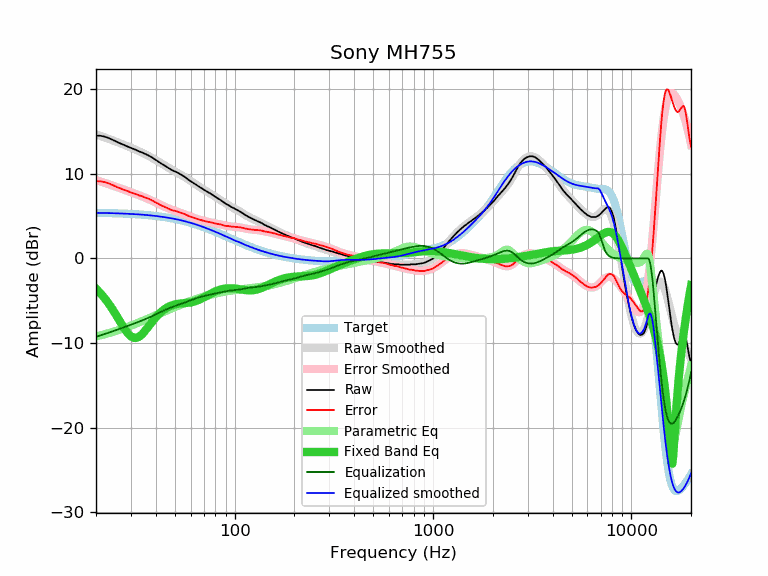

The data file committed next to this chart (first rows):
frequency, raw, error, smoothed, error_smoothed, equalization, parametric_eq, equalized_raw, equalized_smoothed, target
20, 14.53, 9.13, 14.67, 9.27, -9.27, -3.58, 5.25, 5.39, 5.39
21, 14.51, 9.12, 14.50, 9.11, -9.11, -4.09, 5.39, 5.38, 5.38
22, 14.42, 9.04, 14.33, 8.96, -8.96, -4.64, 5.46, 5.38, 5.37
23, 14.27, 8.90, 14.17, 8.80, -8.80, -5.23, 5.46, 5.36, 5.36
24, 14.08, 8.72, 14.01, 8.65, -8.65, -5.86, 5.42, 5.35, 5.35
25, 13.88, 8.54, 13.85, 8.51, -8.51, -6.52, 5.37, 5.34, 5.34
26, 13.69, 8.36, 13.69, 8.37, -8.37, -7.18, 5.32, 5.33, 5.33
27, 13.53, 8.22, 13.54, 8.23, -8.23, -7.82, 5.30, 5.31, 5.31
28, 13.37, 8.07, 13.39, 8.09, -8.09, -8.40, 5.27, 5.30, 5.30
29, 13.21, 7.93, 13.24, 7.96, -7.96, -8.88, 5.24, 5.28, 5.28
30, 13.07, 7.80, 13.10, 7.84, -7.84, -9.21, 5.23, 5.26, 5.26
31, 12.93, 7.68, 12.96, 7.71, -7.71, -9.39, 5.22, 5.24, 5.24
32, 12.81, 7.58, 12.82, 7.59, -7.59, -9.39, 5.22, 5.22, 5.22
33, 12.66, 7.45, 12.67, 7.47, -7.47, -9.25, 5.19, 5.20, 5.20
34, 12.55, 7.37, 12.53, 7.35, -7.35, -9.00, 5.20, 5.18, 5.18
35, 12.41, 7.25, 12.39, 7.23, -7.23, -8.68, 5.18, 5.16, 5.16
36, 12.29, 7.15, 12.24, 7.11, -7.11, -8.33, 5.18, 5.13, 5.13
37, 12.15, 7.04, 12.10, 6.99, -6.99, -7.97, 5.16, 5.11, 5.11
38, 12.00, 6.92, 11.95, 6.87, -6.87, -7.61, 5.13, 5.08, 5.08
39, 11.82, 6.76, 11.80, 6.74, -6.74, -7.28, 5.07, 5.05, 5.05
40, 11.66, 6.63, 11.65, 6.62, -6.62, -6.98, 5.04, 5.02, 5.02
41, 11.49, 6.49, 11.49, 6.50, -6.50, -6.70, 4.99, 4.99, 4.99
42, 11.32, 6.36, 11.34, 6.38, -6.38, -6.45, 4.94, 4.96, 4.96
43, 11.17, 6.24, 11.19, 6.27, -6.27, -6.24, 4.90, 4.93, 4.93
44, 11.04, 6.14, 11.05, 6.16, -6.16, -6.05, 4.88, 4.89, 4.90
45, 10.89, 6.03, 10.91, 6.05, -6.05, -5.90, 4.84, 4.86, 4.86
46, 10.75, 5.92, 10.78, 5.95, -5.95, -5.76, 4.79, 4.82, 4.82
47, 10.61, 5.82, 10.65, 5.86, -5.86, -5.65, 4.75, 4.79, 4.79
48, 10.48, 5.73, 10.53, 5.78, -5.78, -5.56, 4.70, 4.75, 4.75
49, 10.38, 5.67, 10.41, 5.70, -5.70, -5.49, 4.68, 4.71, 4.71
50, 10.30, 5.63, 10.29, 5.62, -5.62, -5.43, 4.67, 4.67, 4.67
51, 10.21, 5.58, 10.18, 5.55, -5.55, -5.39, 4.65, 4.63, 4.63
52, 10.10, 5.52, 10.07, 5.49, -5.49, -5.36, 4.61, 4.58, 4.58
53, 9.99, 5.45, 9.96, 5.42, -5.42, -5.33, 4.57, 4.54, 4.54
54, 9.88, 5.38, 9.85, 5.35, -5.35, -5.32, 4.53, 4.49, 4.49
55, 9.77, 5.32, 9.73, 5.28, -5.28, -5.30, 4.48, 4.45, 4.45
56, 9.65, 5.25, 9.62, 5.22, -5.22, -5.29, 4.43, 4.40, 4.40
57, 9.51, 5.15, 9.50, 5.15, -5.15, -5.27, 4.36, 4.36, 4.36
58, 9.38, 5.07, 9.39, 5.08, -5.08, -5.25, 4.30, 4.31, 4.31
59, 9.25, 4.99, 9.27, 5.01, -5.01, -5.23, 4.23, 4.26, 4.26
60, 9.14, 4.93, 9.16, 4.95, -4.95, -5.20, 4.19, 4.21, 4.21
61, 9.03, 4.87, 9.04, 4.88, -4.88, -5.17, 4.15, 4.16, 4.16
62, 8.93, 4.82, 8.93, 4.82, -4.82, -5.13, 4.11, 4.11, 4.11
63, 8.82, 4.76, 8.82, 4.76, -4.76, -5.08, 4.06, 4.06, 4.06
64, 8.71, 4.70, 8.71, 4.71, -4.71, -5.02, 4.00, 4.01, 4.01
65, 8.60, 4.64, 8.61, 4.65, -4.65, -4.96, 3.94, 3.95, 3.95
66, 8.50, 4.60, 8.51, 4.60, -4.60, -4.90, 3.89, 3.90, 3.90
67, 8.40, 4.55, 8.41, 4.56, -4.56, -4.83, 3.84, 3.85, 3.85
68, 8.33, 4.53, 8.31, 4.52, -4.52, -4.75, 3.81, 3.80, 3.80
69, 8.22, 4.48, 8.22, 4.48, -4.48, -4.67, 3.74, 3.74, 3.74
70, 8.13, 4.44, 8.13, 4.44, -4.44, -4.60, 3.69, 3.69, 3.69
71, 8.05, 4.41, 8.04, 4.41, -4.41, -4.52, 3.64, 3.63, 3.63
72, 7.94, 4.36, 7.95, 4.37, -4.37, -4.44, 3.57, 3.58, 3.58
73, 7.86, 4.33, 7.87, 4.34, -4.34, -4.36, 3.52, 3.53, 3.53
74, 7.78, 4.31, 7.78, 4.31, -4.31, -4.28, 3.47, 3.47, 3.47
75, 7.72, 4.30, 7.70, 4.28, -4.28, -4.21, 3.44, 3.42, 3.42
76, 7.63, 4.27, 7.62, 4.25, -4.25, -4.14, 3.37, 3.36, 3.36
77, 7.54, 4.23, 7.53, 4.23, -4.23, -4.07, 3.31, 3.31, 3.31
78, 7.46, 4.20, 7.45, 4.20, -4.20, -4.01, 3.26, 3.25, 3.25
79, 7.37, 4.17, 7.37, 4.17, -4.17, -3.95, 3.20, 3.20, 3.20
... 553 more rows
